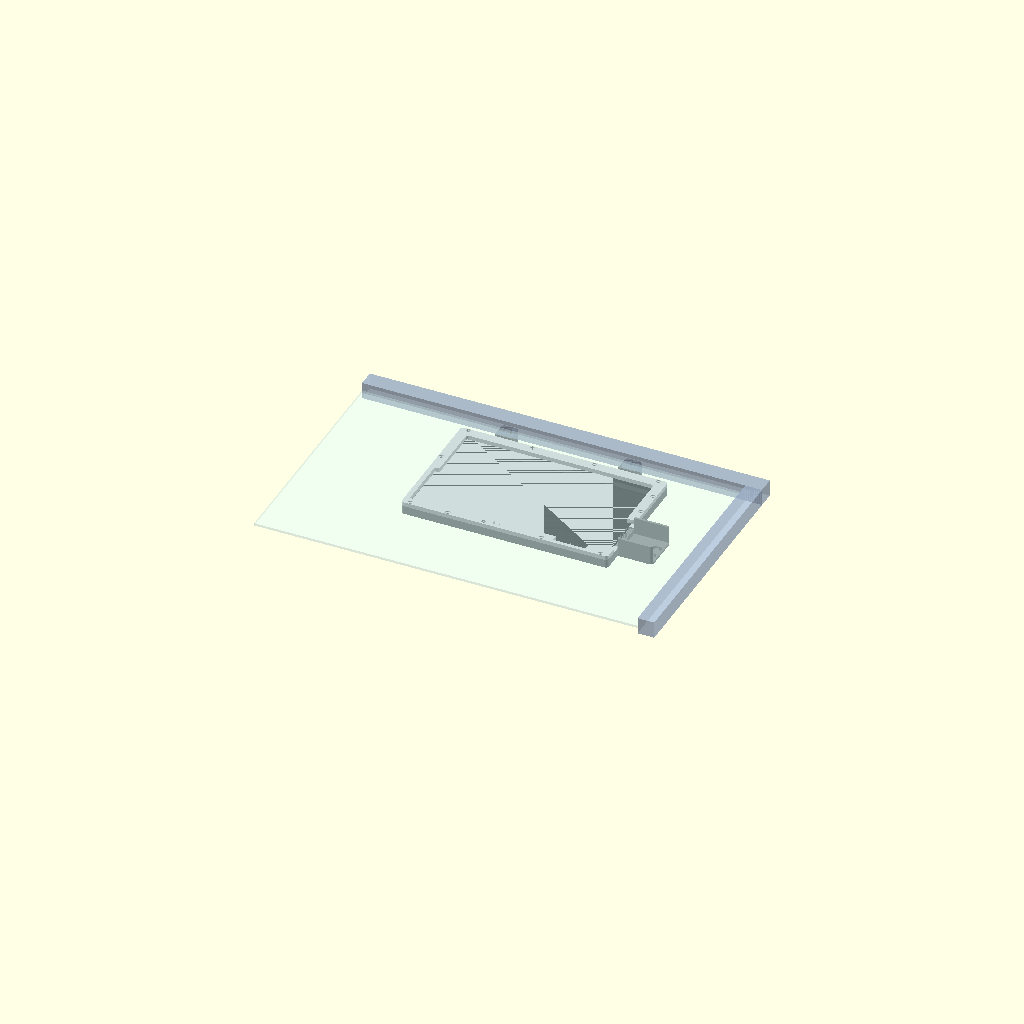
Cell 1: rendered with the file's own defaults.
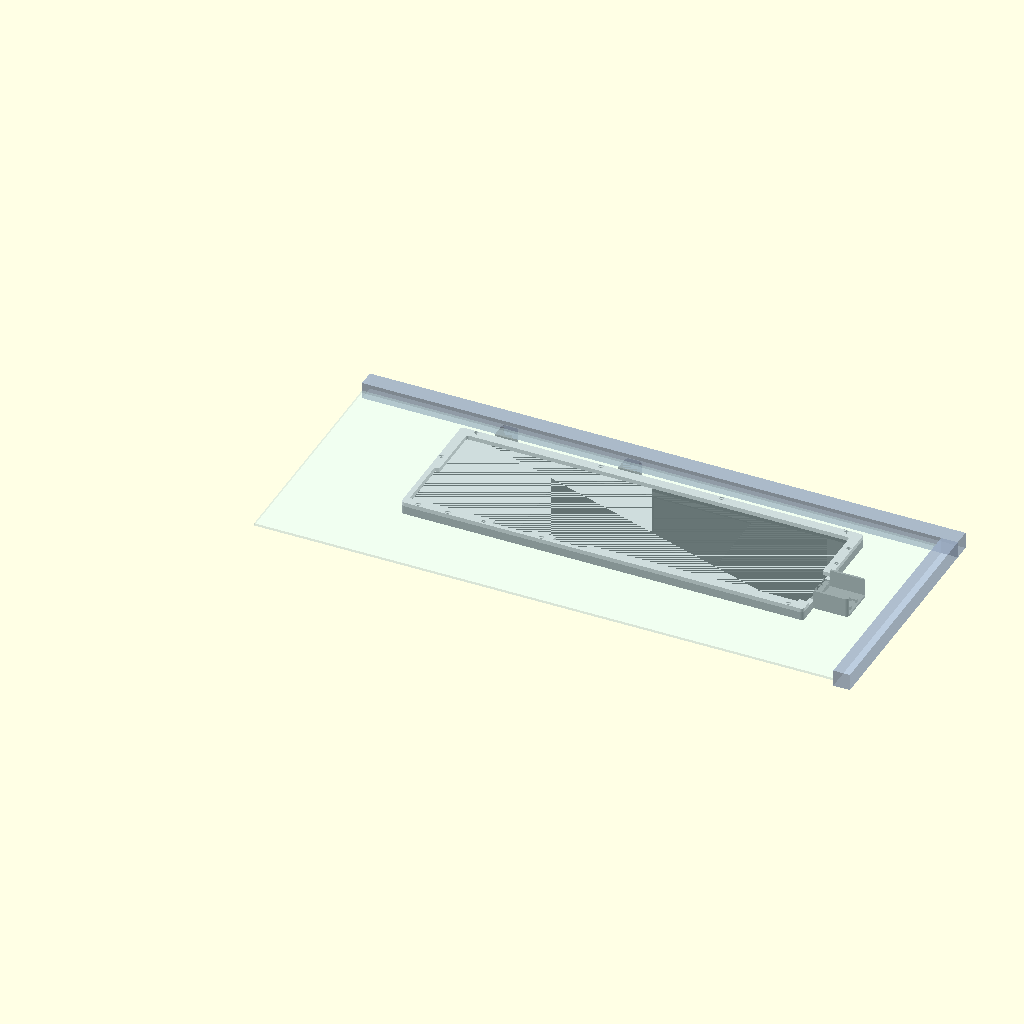
Cell 2: glass_w = 470 (everything else at default).
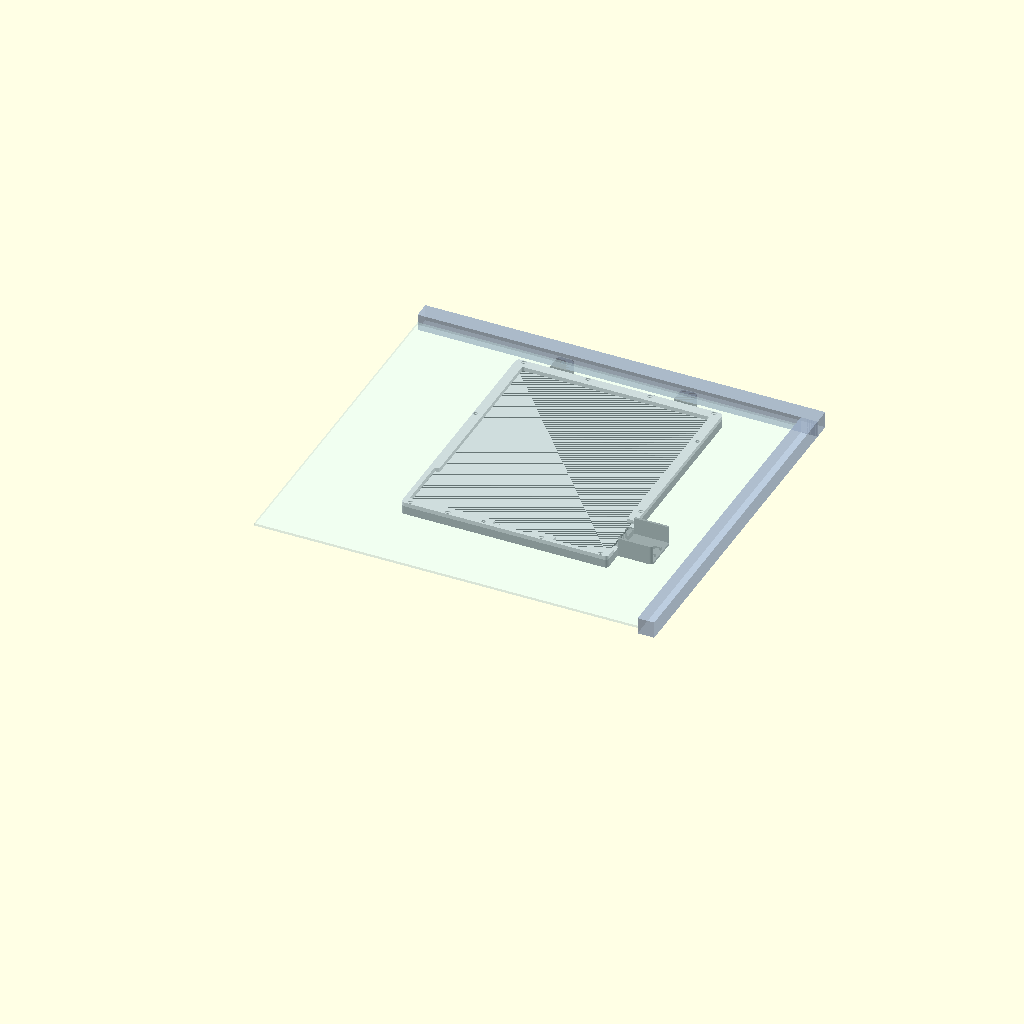
Cell 3 — glass_h set to 286, the other parameters unchanged.
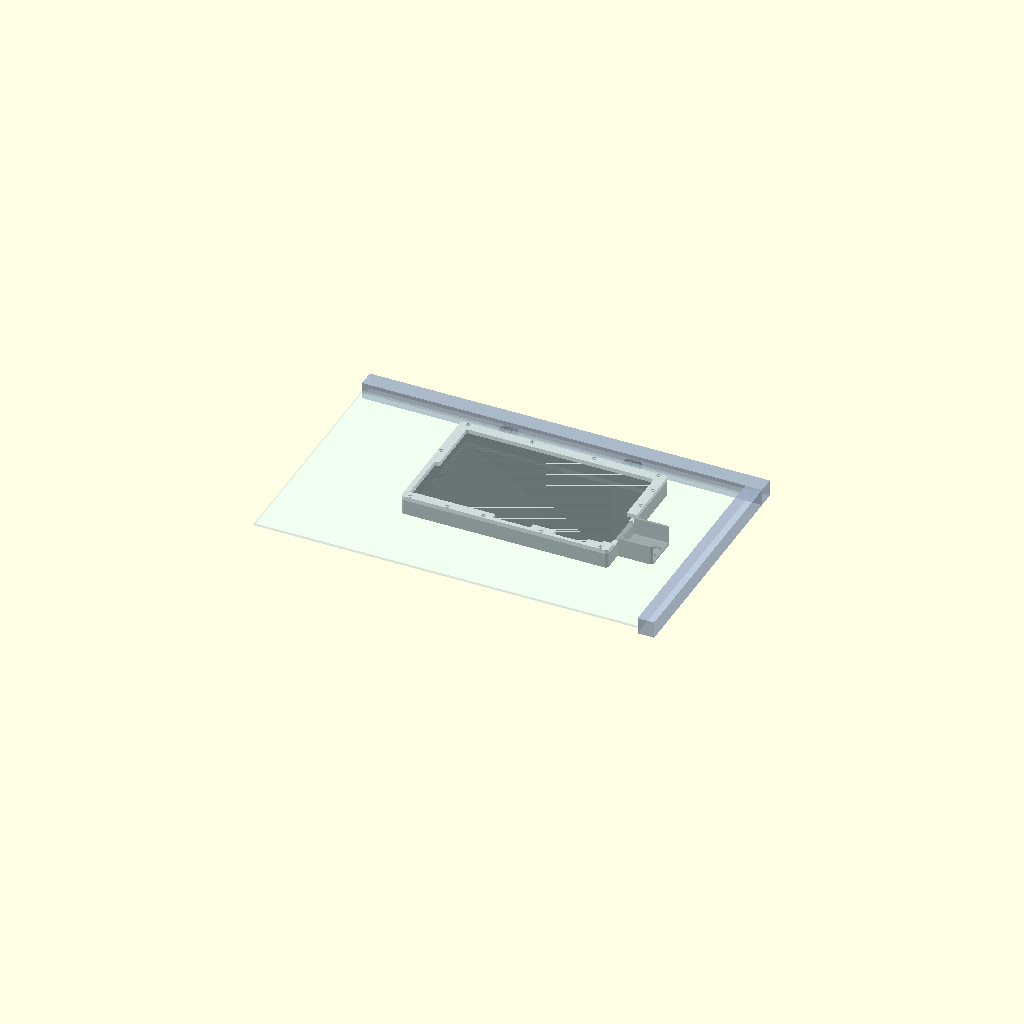
Cell 4: panel_t = 16 (everything else at default).
One fixed orthographic camera (rotation 55°, 0°, 25°; colour scheme Cornfield) for every cell.
OpenSCAD source file HMTECH 10.1 Inch HDMI Touch Screen 1024x600 HM10.1-RP/hmtech10_flush_case.scad:
// HMTECH / HAMTYSAN 10.1" HDMI touchscreen (1024x600, model HM10.1-RP) - FLUSH DIRECT-BOLT version.
// The bezel has two ears that bolt straight to the FRONT face of a horizontal 2020 rail (door top rail), no hinge, no arm.
// The screen hangs in the opening just under the rail, as far back as the glass behind it allows.
// A slim open channel for the HDMI / USB plugs is part of the bezel (replaces the separate port guard box).
// Parts: "bezel" (new), "retainer" (identical to hmtech10_retainer.stl from hmtech10_case.scad), "assembly"
// For a 256 mm bed (Bambu X1C): "bezel_split" (248 wide, no channel) + "plug_cover" (the channel as a clip-on piece that
// slides onto two dovetails from the back and is locked by the retainer); preview with "assembly_split".
// Corner mount: "bezel_corner" (X1C size, uses "plug_cover" + "retainer"). Top edge flush with the door top, a header strip
// bolts to the front of the door's top rail, the case can slide all the way into the corner; preview with "assembly_corner".
part = "assembly";

/* ---- Screen. Model coords = REAR view: driver board along the BOTTOM edge, HDMI/USB ports on the RIGHT edge.
        Seen from the front the cables leave on the LEFT. ---- */
glass_w  = 235.0;    // glass / metal tray outline (listing 9.25 in; tape photo ~234.5)
glass_h  = 143.0;    // (listing 5.62 in; tape photo ~142.5)
panel_t  = 8.0;      // glass + metal tray at the edge, measured by Jason with calipers (listing said 0.27 in)
active_w = 222.72; active_h = 125.28;   // viewing area of the 10.1" 1024x600 panel
win_margin = 1.0;    // extra window beyond the viewing area each side
chamfer = 0.8;
win_dx = 0.75; win_dy = 0;  // black border: ~5.4 mm at the port end, ~6.9 mm at the far end, ~8.9 top and bottom
clr = 0.6;           // pocket clearance per side

/* ---- Rear features, in PANEL coords (rear view, origin = bottom-left corner of the panel) ---- */
board_x0 = 103; board_y0 = 10; board_y1 = 62;   // driver board: reaches the right edge, raised on standoffs
port_y0 = 9;  port_y1 = 68;      // retainer is left open here for the board end and the HDMI / micro-USB plugs
plug_y0 = 22; plug_y1 = 62;      // bezel wall is lowered here under the cable plugs
plug_relief = 2;
tflex_x0 = 174; tflex_x1 = 213;  // black touch flex wraps round the bottom edge (sticks out ~1.5 mm)
lflex_x0 = 101; lflex_x1 = 147;  // orange LCD flex at the bottom edge
tflex_relief = 2.5; lflex_relief = 1.0;   // extra pocket depth into the bottom wall
pi_holes = [[23.5,11.7],[81.5,11.7],[23.5,60.7],[81.5,60.7]];  // Raspberry Pi pattern 58 x 49 on the tray
pi_notch = true;                 // open the left border so a Pi on those holes (USB end overhanging) clears it
pi_y0 = 4; pi_y1 = 68;

/* ---- Case ---- */
wall   = 6;
lip_t  = 2;
r_out  = 4;
border = 5;          // how far the retainer overlaps the back of the panel
ret_t  = 5;
m3_pilot = 2.6;
m3_clear = 3.4;

/* ---- Direct mount ---- */
m5 = 5.4;
rail_z   = 17;       // bezel front face -> front face of the rail. Smaller = more flush.
glass_inset = 7;     // how far the door glass sits behind the rail's front face (ASSUMED - measure it)
rear_max = 13;       // tallest thing behind the panel (driver board + connectors), conservative
                     // rule: lip_t + panel_t + rear_max <= rail_z + glass_inset - 1   (23 <= 23 with the defaults)
ear_w   = 20;        // width of each bolt ear
ear_gap = 1.5;       // case top edge sits this far below the rail's bottom edge
ear_x   = [50, 198.2];   // ear centres along the top edge (any spacing works with T-nuts)
ear_flange = 5;      // plastic under the M5 head (M5x10 + T-nut)

/* ---- Plug channel on the port side (rear view: right; from the front: left) ---- */
wing_len   = 42;     // past the case edge: covers a straight HDMI plug body. ~22 is enough with right-angle adapters
wing_h     = 23;     // wall height from the front face (plugs reach ~22.5)
wing_wall  = 2.5;  wing_floor = 2.5;
tie_y = [32, 46.5];  // zip tie loops on the channel floor (PANEL y): under the micro-USB and under the HDMI plug

/* ---- Corner version ---- */
corner_z  = 24;      // bezel front face -> rail front faces. 24 so the driver board and plugs clear the rails when the
                     // case sits over the hinge-side upright (they reach 23 behind the front face)
corner_hd = 16;      // header strip above the case: covers the top rail, M5 holes on the rail's slot line (10 below the top)
corner_bolt_x = [40, 208.2];   // M5 positions along the header (T-nuts slide, any spacing works)

/* ---- Split version: dovetails that hold the clip-on plug cover ---- */
dv_y = [10, 81];     // dovetail centres along the right wall (case coords), both under the retainer
dv_d = 3.4; dv_root = 6; dv_tip = 10;   // dovetail depth into the wall, width at the face, width at the tip
dv_clr = 0.2;        // slot clearance per side

$fn = 48;
ow = glass_w + 2*clr + 2*wall;
oh = glass_h + 2*clr + 2*wall;
depth = lip_t + panel_t;
p0 = wall + clr;     // panel origin in case coords
echo(clearance_to_glass = rail_z + glass_inset - (depth + rear_max));

module rrect(w, h, t, r) { linear_extrude(t) offset(r) offset(-r) square([w, h]); }

sp_in = wall/2 + 0.4;   // screw centre from the outer edge
screw_pts = concat(
  [ for (x=[0.04, 0.35, 0.65, 0.96]) [ow*x, oh-sp_in] ],                 // top
  [ for (x=[ow*0.04, 55, 98, p0+160.5, ow*0.96]) [x, sp_in] ],           // bottom (between the flex reliefs)
  [ [sp_in, oh*0.62] ],                                                   // left (above the Pi notch)
  [ [ow-sp_in, p0+port_y1+19], [ow-sp_in, oh*0.80] ] );                   // right (above the port opening)

module screw_holes(t) for (p = screw_pts) translate([p[0], p[1], -1]) {
  cylinder(d=m3_clear, h=t+2);
  translate([0,0,t-1.6+1]) cylinder(d=6, h=2);   // counterbore for the head
}

// One bolt ear, local origin = centre of its foot on the top edge. Solid from the front face back to the rail face,
// so the bezel still prints front-face down with no support. The M5 head sits in a pocket reached from the front.
module ear_solid() {
  eh = ear_gap + 19;                       // reaches 1 mm short of the rail's top edge
  translate([-ear_w/2, -0.01, 0]) cube([ear_w, 2, depth]);
  translate([0, 0.4, 0]) linear_extrude(rail_z) hull() {    // 0.4 back from the edge so the retainer drops in
    translate([-ear_w/2, 0]) square([ear_w, 1]);
    for (s=[-1,1]) translate([s*(ear_w/2-4), eh-0.4-4]) circle(r=4);
  }
}
module ear_cut() translate([0, ear_gap+10, 0]) {            // rail slot centre line
  translate([0,0,-1]) cylinder(d=m5, h=rail_z+2);
  translate([0,0,-1]) cylinder(d=10, h=rail_z-ear_flange+1);
}

// Dovetail, local frame: origin on the right wall face, +x = INTO the wall, z up from the front face.
// The last 1 mm flares out at 45 deg so the cover cannot slide forward; the retainer stops it sliding back.
module dove2d(c) offset(delta=c) polygon([[-0.01,-dv_root/2],[dv_d,-dv_tip/2],[dv_d,dv_tip/2],[-0.01,dv_root/2]]);
module dove(c=0, h=depth) {
  linear_extrude(h-1) dove2d(c);
  translate([0,0,h-1.001]) hull() {
    linear_extrude(0.01) dove2d(c);
    translate([0,0,1]) linear_extrude(0.01) intersection() { offset(delta=1) dove2d(c); translate([-0.01,-50]) square([50,100]); }
  }
}
module dove_at(i) translate([ow, dv_y[i], 0]) mirror([1,0,0]) children();

// Clip-on plug cover for the split version: the same channel, plus two arms along the case edge that carry the dovetails.
module plug_cover() {
  wy0 = p0+plug_y0-wing_wall; wy1 = p0+plug_y1+wing_wall;
  intersection() { wing(); translate([ow, -1, -1]) cube([wing_len+10, oh, wing_h+2]); }   // butts against the case edge
  for (i=[0,1]) dove_at(i) dove(0, depth-0.1);
  translate([ow, dv_y[0]-7, 0]) cube([5, wy0+0.01-(dv_y[0]-7), depth-0.1]);
  translate([ow, wy1-0.01, 0]) cube([5, dv_y[1]+7-wy1+0.01, depth-0.1]);
}

// Open channel for the plugs: floor flush with the front face, a wall above and below, open at the back and at the end.
module wing() {
  wy0 = p0+plug_y0-wing_wall; wy1 = p0+plug_y1+wing_wall;
  difference() {
    translate([ow-0.01, wy0, 0]) linear_extrude(wing_h) hull() {
      square([1, wy1-wy0]);
      for (y=[4, wy1-wy0-4]) translate([wing_len-4, y]) circle(r=4);
    }
    translate([ow-0.02, wy0+wing_wall, wing_floor]) cube([wing_len+1, wy1-wy0-2*wing_wall, wing_h]);
  }
  // zip tie loops: the tie goes under the bar and round the plug / cable
  for (y = tie_y) translate([ow+wing_len-11, p0+y-1.5, wing_floor-0.01]) {
    for (x=[0, 7]) translate([x,0,0]) cube([2, 3, 2.2]);
    translate([0,0,2.2-0.01]) cube([9, 3, 1.8]);
  }
}

module bezel(split=false, corner=false) {
  difference() {
    union() {
      rrect(ow, oh + (corner ? corner_hd : 0), depth, r_out);
      if (!corner) for (x = ear_x) translate([x, oh, 0]) ear_solid();
      if (corner) translate([0, oh+0.4, 0]) rrect(ow, corner_hd-0.4, corner_z, r_out);   // header, solid back to the rail
      if (!split) wing();
    }
    if (corner) for (x = corner_bolt_x) translate([x, oh+corner_hd-10, -1]) {
      cylinder(d=m5, h=corner_z+2);
      cylinder(d=10, h=corner_z-ear_flange+1);      // pocket for the M5 head, reached from the front
    }
    if (split) for (i=[0,1]) dove_at(i) translate([0,0,-1]) dove(dv_clr, depth+1.02);
    if (!corner) for (x = ear_x) translate([x, oh, 0]) ear_cut();
    // panel pocket
    translate([wall, wall, lip_t]) cube([glass_w+2*clr, glass_h+2*clr, depth]);
    // flex reliefs in the bottom wall
    translate([p0+tflex_x0, wall-tflex_relief, lip_t]) cube([tflex_x1-tflex_x0, tflex_relief+1, depth]);
    translate([p0+lflex_x0, wall-lflex_relief, lip_t]) cube([lflex_x1-lflex_x0, lflex_relief+1, depth]);
    // lower the right wall under the HDMI / USB plugs
    translate([ow-wall-1, p0+plug_y0, depth-plug_relief]) cube([wall+1.01, plug_y1-plug_y0, plug_relief+1]);
    // viewing window with a chamfer toward the front
    ww = active_w + 2*win_margin; wh = active_h + 2*win_margin;
    translate([ow/2+win_dx, oh/2+win_dy, -0.01])
      union() {
        linear_extrude(lip_t+0.1) square([ww, wh], center=true);
        hull() {
          translate([0,0,chamfer]) linear_extrude(0.02) square([ww, wh], center=true);
          linear_extrude(0.02) square([ww+2*chamfer, wh+2*chamfer], center=true);
        }
      }
    // screw pilots in the wall tops
    for (p = screw_pts) translate([p[0], p[1], lip_t+0.5]) cylinder(d=m3_pilot, h=depth);
  }
}

module retainer() {
  difference() {
    rrect(ow, oh, ret_t, r_out);
    translate([p0+border, p0+border, -1]) rrect(glass_w-2*border, glass_h-2*border, ret_t+2, 3);
    screw_holes(ret_t);
    // open on the right for the driver board end and the cable plugs
    translate([ow-p0-border-1, p0+port_y0, -1]) cube([p0+border+2, port_y1-port_y0, ret_t+2]);
    // flex notches in the bottom border (the outer strip stays whole)
    translate([p0+tflex_x0, wall-1.5, -1]) cube([tflex_x1-tflex_x0, clr+border+1.5+1, ret_t+2]);
    translate([p0+lflex_x0, wall-1.0, -1]) cube([lflex_x1-lflex_x0, clr+border+1.0+1, ret_t+2]);
    // Pi notch in the left border (the outer strip stays whole)
    if (pi_notch) translate([wall, p0+pi_y0, -1]) cube([clr+border+1, pi_y1-pi_y0, ret_t+2]);
  }
}

if (part == "bezel") bezel();
else if (part == "bezel_split") bezel(true);
else if (part == "bezel_corner") bezel(true, true);
else if (part == "assembly_corner") {
  color("dimgray") bezel(true, true);
  color("steelblue") plug_cover();
  color("black", 0.8) translate([p0, p0, lip_t]) cube([glass_w, glass_h, panel_t]);
  color("silver") translate([0,0,depth]) retainer();
  // door corner, rear view: top rail level with the header top, hinge-side upright under the case's port end
  dt = oh + corner_hd;
  color("lightsteelblue", 0.6) translate([-150, dt-20, corner_z]) cube([ow+150, 20, 20]);
  color("lightsteelblue", 0.6) translate([ow-20, -150, corner_z]) cube([20, dt-20+150, 20]);
}
else if (part == "plug_cover") translate([-ow, 0, 0]) plug_cover();
else if (part == "retainer") retainer();
else {
  split = (part == "assembly_split");
  color("dimgray") bezel(split);
  if (split) color("steelblue") plug_cover();
  color("black", 0.8) translate([p0, p0, lip_t]) cube([glass_w, glass_h, panel_t]);
  color("silver") translate([0,0,depth]) retainer();
  // door frame, rear view: top rail above the case, glass behind it
  ry = oh + ear_gap;
  color("lightsteelblue", 0.6) translate([-120, ry, rail_z]) cube([ow+wing_len+70+120, 20, 20]);
  color("lightsteelblue", 0.6) translate([ow+wing_len+50, -120, rail_z]) cube([20, ry+120, 20]);
  color("lightcyan", 0.25) translate([-120, -120, rail_z+glass_inset]) cube([ow+wing_len+50+120, ry+120, 3]);
}
Customizer parameters (derived from the source; name, type, default, range or options):
part: string, default "assembly"
glass_w: number, default 235
glass_h: number, default 143
panel_t: number, default 8
win_margin: number, default 1
chamfer: number, default 0.8
clr: number, default 0.6
plug_relief: number, default 2
pi_notch: bool, default true
wall: number, default 6
lip_t: number, default 2
r_out: number, default 4
border: number, default 5
ret_t: number, default 5
m3_pilot: number, default 2.6
m3_clear: number, default 3.4
m5: number, default 5.4
rail_z: number, default 17
glass_inset: number, default 7
rear_max: number, default 13
ear_w: number, default 20
ear_gap: number, default 1.5
ear_x: vector, default [50, 198.2]
ear_flange: number, default 5
wing_len: number, default 42
wing_h: number, default 23
tie_y: vector, default [32, 46.5]
corner_z: number, default 24
corner_hd: number, default 16
corner_bolt_x: vector, default [40, 208.2]
dv_y: vector, default [10, 81]
dv_clr: number, default 0.2
